Run: headless pygame with SDL's dummy video driver; simulated clock (each Clock.tick advances the game by its frame time, no real sleeping); random seed 0; keys injected as events and as key.get_pressed() state; no mouse input.
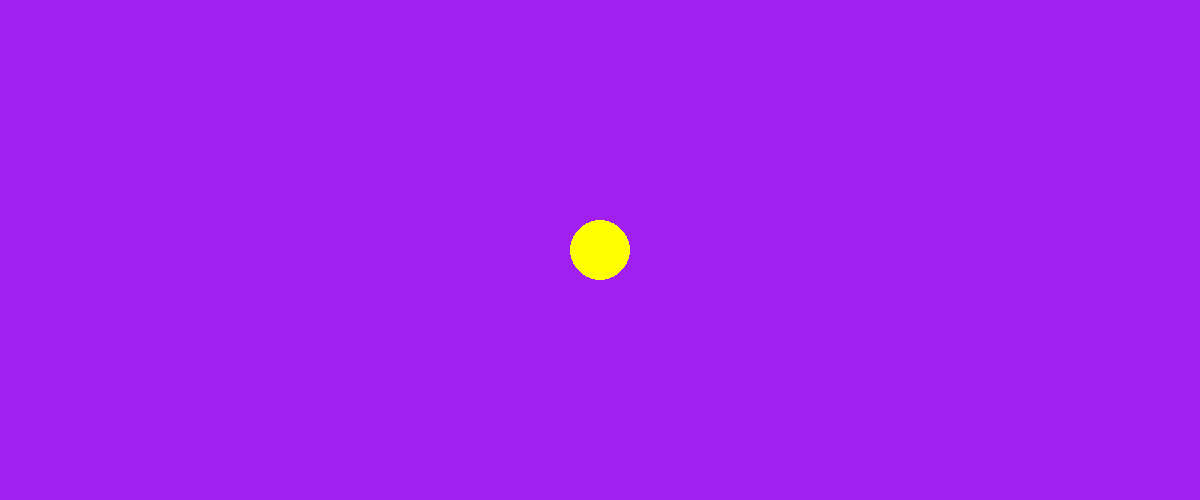
Frame 1 of 4 · flips 1–60 · no input
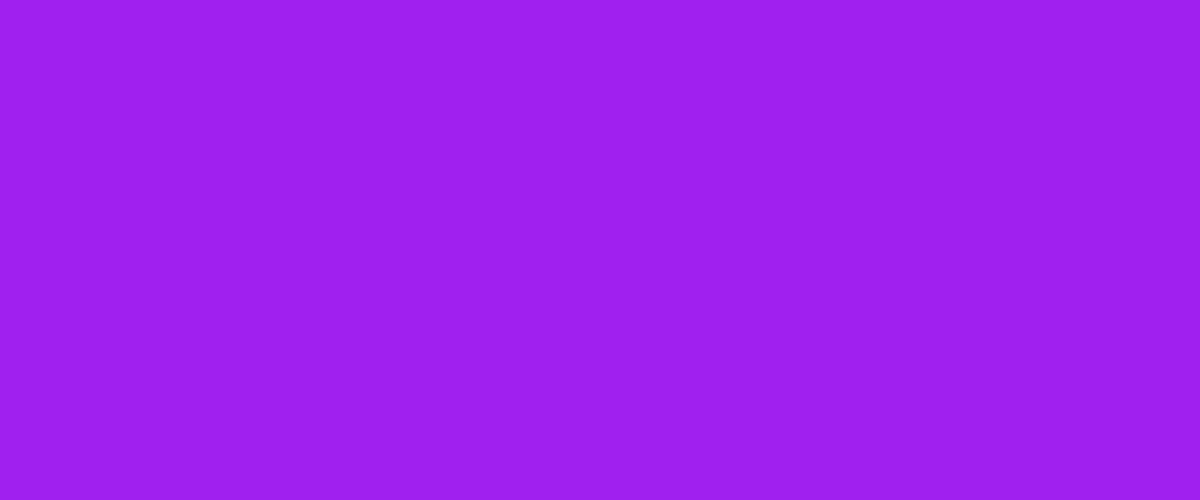
Frame 2 of 4 · flips 61–180 · tapped SPACE, RETURN · held RIGHT (→), D
Frame 3 of 4 · flips 181–300 · held DOWN (↓), S · screen unchanged from frame 2, image omitted
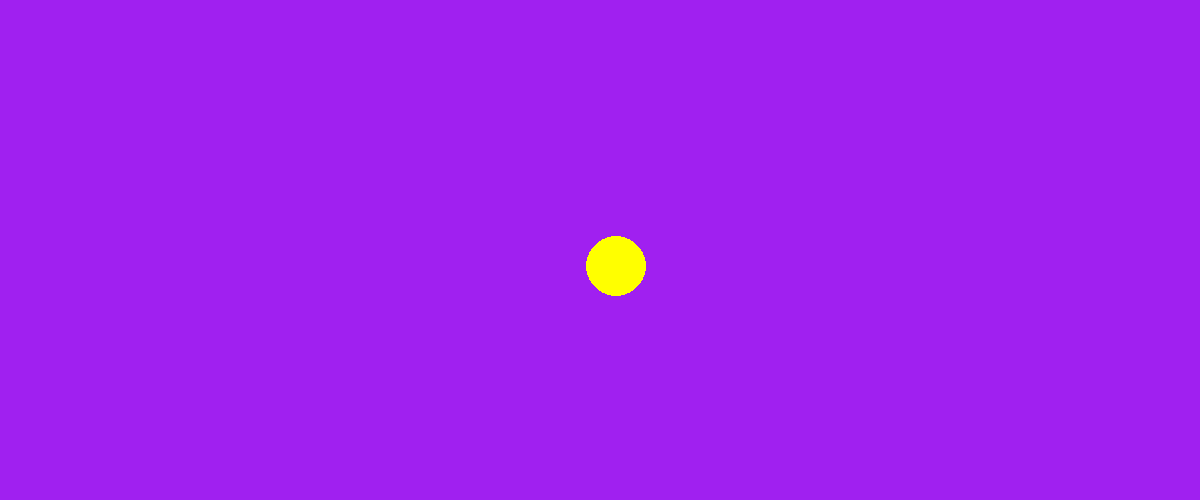
Frame 4 of 4 · flips 301–420 · held LEFT (←), A, UP (↑), W

The pygame program that drew these frames:

import pygame

pygame.init()
screen = pygame.display.set_mode((1200, 500))
clock=pygame.time.Clock()
pygame.display.set_caption("Debeshi's Game")
running = True

dt=0
player_pos = pygame.Vector2(screen.get_width() / 2, screen.get_height() / 2)



while running:
      for event in pygame.event.get():
            print("This is event", event)
            if event.type == pygame.QUIT:
                  print("Enter this loop, event type is quit")
                  running = False
      screen.fill("purple")
      pygame.draw.circle(screen, "yellow", player_pos, 30)
      keys = pygame.key.get_pressed()
      if keys[pygame.K_UP]:
          player_pos.y -= 1000 * dt
      if keys[pygame.K_DOWN]:
          player_pos.y += 1000 * dt
      if keys[pygame.K_LEFT]:
          player_pos.x -= 1000 * dt
      if keys[pygame.K_RIGHT]:
          player_pos.x += 1000 * dt

      pygame.display.flip()

      dt = clock.tick(60) / 1000
pygame.quit()
                  
# pygame.QUIT
# size of the screen
# slice(300,300)
# background color of the screen
# GREY = (58,58,58)

# running = True

# running = False
# while not None:
      
#       for event in pygame.event.get():
#         if event.type == pygame.QUIT:
#             running = False


# screen.fill(grey)
# pygame.display.flip()               

# pygame.quit()
